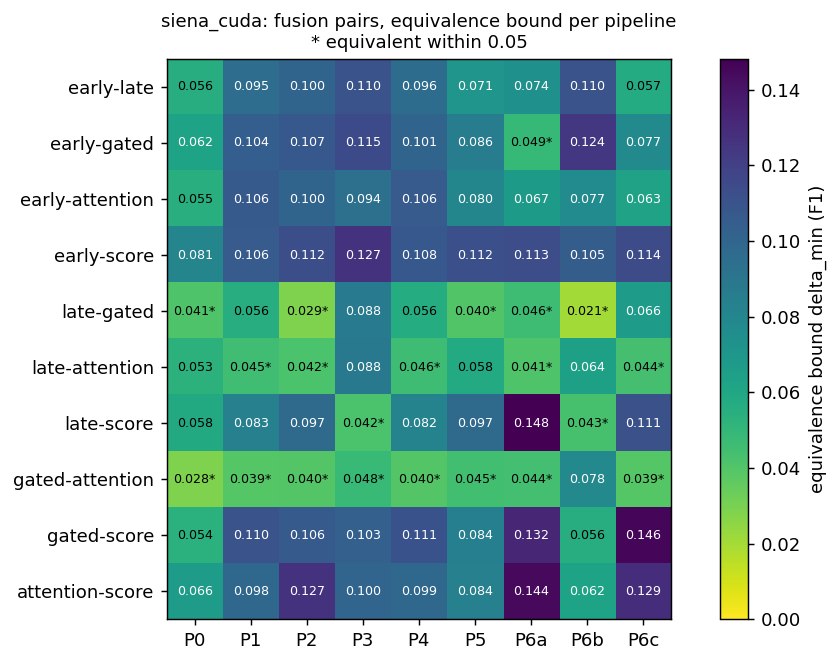

The data file committed next to this chart (first rows):
pipeline, pair, model_a, model_b, mean_diff, p_corrected, delta_min, equivalent, p_holm, significant
P0, early-late, early, late, -0.01534, 0.5127, 0.05571, False, 1.0, False
P0, early-gated, early, gated, -0.007185, 0.82, 0.06199, False, 1.0, False
P0, early-attention, early, attention, 0.003365, 0.9098, 0.05495, False, 1.0, False
P0, early-score, early, score, -0.03838, 0.1325, 0.08072, False, 1.0, False
P0, late-gated, late, gated, 0.008158, 0.6656, 0.04083, True, 1.0, False
P0, late-attention, late, attention, 0.01871, 0.3547, 0.05323, False, 1.0, False
P0, late-score, late, score, -0.02303, 0.2693, 0.05838, False, 1.0, False
P0, gated-attention, gated, attention, 0.01055, 0.316, 0.02846, True, 1.0, False
P0, gated-score, gated, score, -0.03119, 0.02853, 0.05362, False, 0.2568, False
P0, attention-score, attention, score, -0.04174, 0.009453, 0.06605, False, 0.09453, False
P1, early-late, early, late, -0.02015, 0.6434, 0.09544, False, 1.0, False
P1, early-gated, early, gated, -0.006656, 0.9053, 0.1038, False, 1.0, False
P1, early-attention, early, attention, -0.01151, 0.8326, 0.106, False, 1.0, False
P1, early-score, early, score, -0.04897, 0.1494, 0.1056, False, 1.0, False
P1, late-gated, late, gated, 0.01349, 0.5803, 0.05562, False, 1.0, False
P1, late-attention, late, attention, 0.008641, 0.6848, 0.0455, True, 1.0, False
P1, late-score, late, score, -0.02882, 0.3668, 0.08339, False, 1.0, False
P1, gated-attention, gated, attention, -0.004852, 0.8065, 0.03922, True, 1.0, False
P1, gated-score, gated, score, -0.04231, 0.2912, 0.1104, False, 1.0, False
P1, attention-score, attention, score, -0.03746, 0.2966, 0.09846, False, 1.0, False
P2, early-late, early, late, -0.02895, 0.4852, 0.1003, False, 1.0, False
P2, early-gated, early, gated, -0.02602, 0.5805, 0.1073, False, 1.0, False
P2, early-attention, early, attention, -0.0147, 0.7664, 0.1005, False, 1.0, False
P2, early-score, early, score, -0.06436, 0.03393, 0.1125, False, 0.3393, False
P2, late-gated, late, gated, 0.002932, 0.8441, 0.02882, True, 1.0, False
P2, late-attention, late, attention, 0.01425, 0.3795, 0.042, True, 1.0, False
P2, late-score, late, score, -0.03541, 0.3267, 0.09695, False, 1.0, False
P2, gated-attention, gated, attention, 0.01132, 0.4937, 0.03979, True, 1.0, False
P2, gated-score, gated, score, -0.03834, 0.3348, 0.1061, False, 1.0, False
P2, attention-score, attention, score, -0.04967, 0.2738, 0.1266, False, 1.0, False
P3, early-late, early, late, -0.03831, 0.3622, 0.1102, False, 1.0, False
P3, early-gated, early, gated, -0.006509, 0.917, 0.1149, False, 1.0, False
P3, early-attention, early, attention, 0.000412, 0.9939, 0.09376, False, 1.0, False
P3, early-score, early, score, -0.05049, 0.2606, 0.1265, False, 1.0, False
P3, late-gated, late, gated, 0.0318, 0.3312, 0.0876, False, 1.0, False
P3, late-attention, late, attention, 0.03872, 0.1894, 0.08824, False, 1.0, False
P3, late-score, late, score, -0.01218, 0.483, 0.04205, True, 1.0, False
P3, gated-attention, gated, attention, 0.006921, 0.7725, 0.04844, True, 1.0, False
P3, gated-score, gated, score, -0.04398, 0.2068, 0.1026, False, 1.0, False
P3, attention-score, attention, score, -0.0509, 0.08926, 0.09999, False, 0.8926, False
P4, early-late, early, late, -0.02205, 0.6065, 0.09602, False, 1.0, False
P4, early-gated, early, gated, -0.006728, 0.901, 0.1007, False, 1.0, False
P4, early-attention, early, attention, -0.01244, 0.8171, 0.1058, False, 1.0, False
P4, early-score, early, score, -0.05134, 0.1299, 0.1076, False, 1.0, False
P4, late-gated, late, gated, 0.01532, 0.5214, 0.05649, False, 1.0, False
P4, late-attention, late, attention, 0.009603, 0.6505, 0.04627, True, 1.0, False
P4, late-score, late, score, -0.02929, 0.3407, 0.08175, False, 1.0, False
P4, gated-attention, gated, attention, -0.005716, 0.771, 0.03977, True, 1.0, False
P4, gated-score, gated, score, -0.04461, 0.2539, 0.1108, False, 1.0, False
P4, attention-score, attention, score, -0.0389, 0.2694, 0.0986, False, 1.0, False
P5, early-late, early, late, -0.004977, 0.8955, 0.07077, False, 1.0, False
P5, early-gated, early, gated, -0.01253, 0.7668, 0.08581, False, 1.0, False
P5, early-attention, early, attention, -0.01464, 0.6996, 0.08036, False, 1.0, False
P5, early-score, early, score, -0.05256, 0.142, 0.1121, False, 1.0, False
P5, late-gated, late, gated, -0.007553, 0.6906, 0.04041, True, 1.0, False
P5, late-attention, late, attention, -0.009666, 0.7268, 0.0576, False, 1.0, False
P5, late-score, late, score, -0.04758, 0.1109, 0.09684, False, 1.0, False
P5, gated-attention, gated, attention, -0.002113, 0.9312, 0.04464, True, 1.0, False
P5, gated-score, gated, score, -0.04003, 0.132, 0.08413, False, 1.0, False
P5, attention-score, attention, score, -0.03791, 0.167, 0.08379, False, 1.0, False
... 30 more rows
